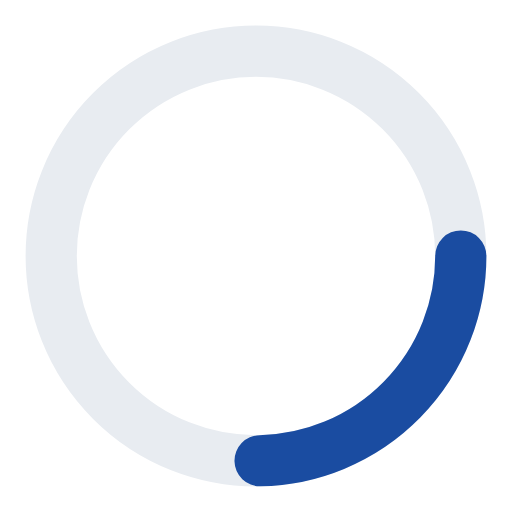
t = 0.00 s
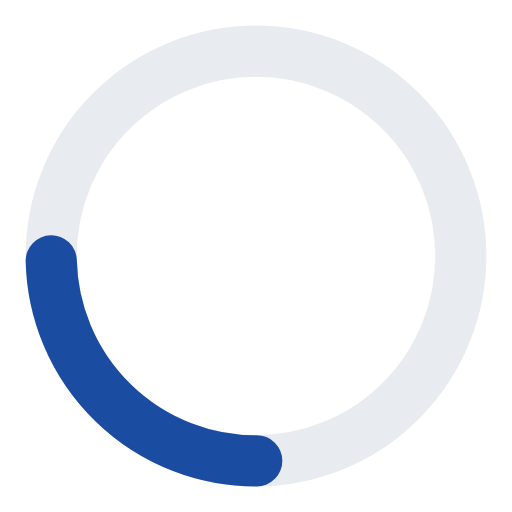
t = 0.21 s
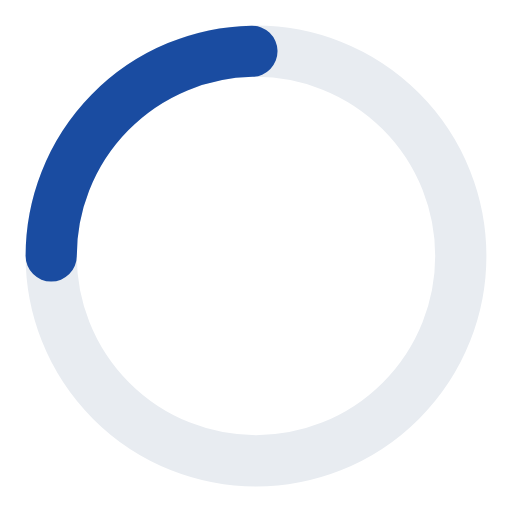
t = 0.43 s
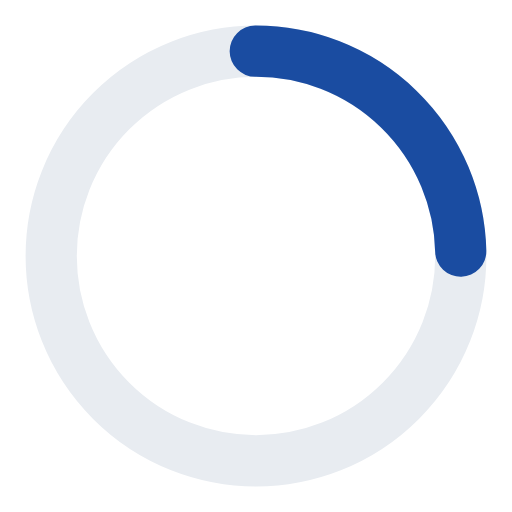
t = 0.64 s

The animated SVG that drew these frames (rendered in a browser with its animation timeline set to each time). Animation: 1 SMIL element (animateTransform=1); one cycle of 0.85 s, repeats indefinitely.

<svg xmlns="http://www.w3.org/2000/svg" viewBox="0 0 100 100" width="32" height="32" preserveAspectRatio="xMidYMid">
  <circle cx="50" cy="50" r="40" fill="none" stroke="#e8ecf1" stroke-width="10"/>
  <g>
    <animateTransform attributeName="transform" type="rotate" from="0 50 50" to="360 50 50" dur="0.85s" repeatCount="indefinite"/>
    <circle cx="50" cy="50" r="40" fill="none" stroke="#1a4ca1" stroke-width="10" stroke-linecap="round" stroke-dasharray="62 190"/>
  </g>
</svg>
